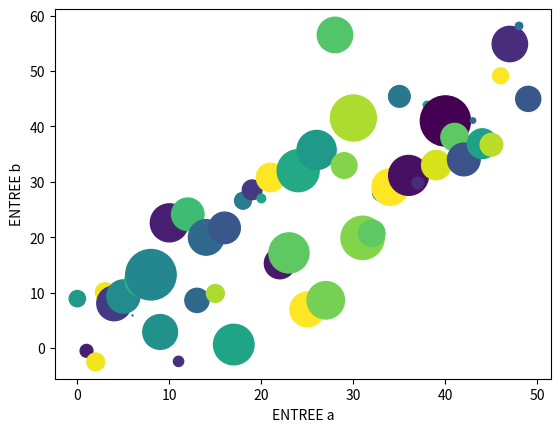

Generate this figure with matplotlib:
import numpy as np
import matplotlib.pyplot as plt

data = {
    'a' : np.arange(0.,50),
    'c' : np.random.randint(0,50,50),
    'd' : np.random.randn(50) *5
}
data['b'] = data['a'] + 10 * np.random.randn(50)
data['d'] = (np.abs(data['d']) * 100)
plt.scatter('a', 'b', s = 'd', c = 'c', data = data)
plt.xlabel('ENTREE a')
plt.ylabel('ENTREE b')
plt.show()